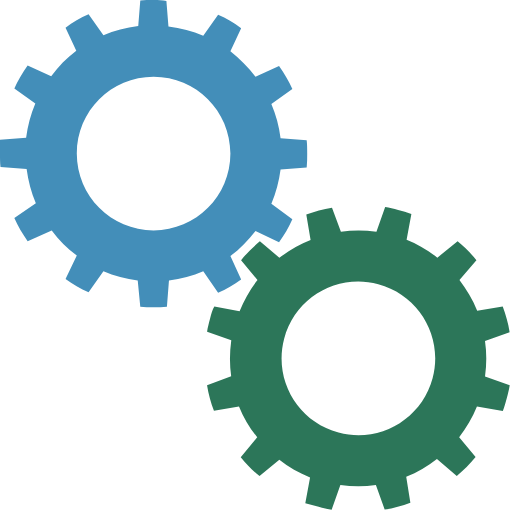
t = 0.00 s
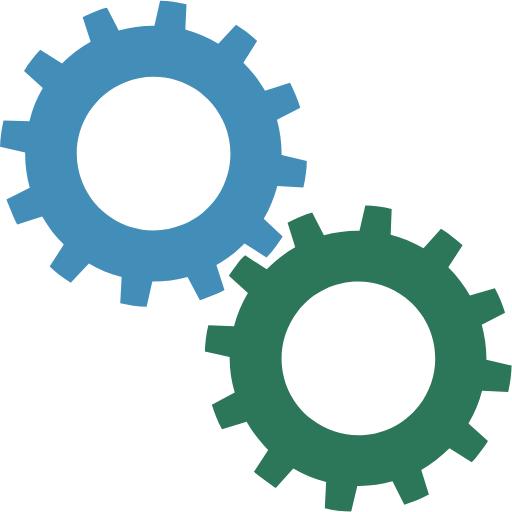
t = 0.20 s
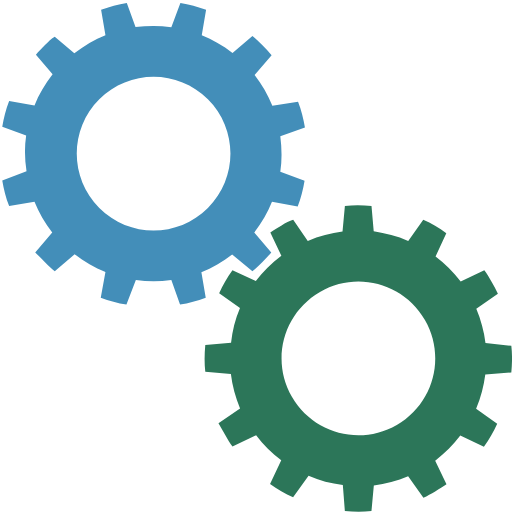
t = 0.40 s
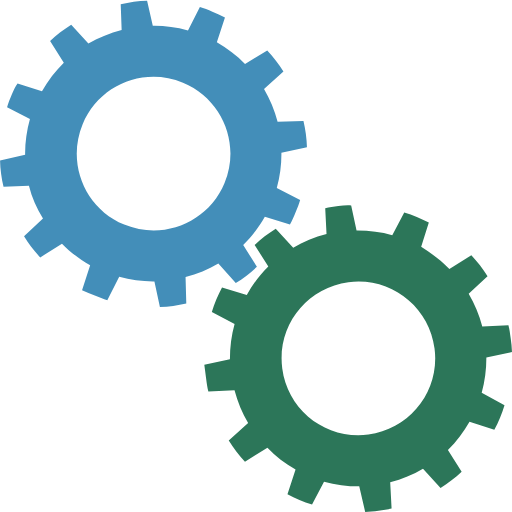
t = 0.60 s

The animated SVG that drew these frames (rendered in a browser with its animation timeline set to each time). Animation: 2 SMIL elements (animateTransform=2); one cycle of 0.80 s, repeats indefinitely.

<?xml version="1.0" encoding="utf-8"?><svg width='140px' height='140px' xmlns="http://www.w3.org/2000/svg" viewBox="0 0 100 100" preserveAspectRatio="xMidYMid" class="uil-gears"><rect x="0" y="0" width="100" height="100" fill="none" class="bk"></rect><g transform="translate(-20,-20)"><path d="M79.9,52.6C80,51.8,80,50.9,80,50s0-1.8-0.1-2.6l-5.1-0.4c-0.3-2.4-0.9-4.6-1.8-6.7l4.2-2.9c-0.7-1.6-1.6-3.1-2.6-4.5 L70,35c-1.4-1.9-3.1-3.5-4.9-4.9l2.2-4.6c-1.4-1-2.9-1.9-4.5-2.6L59.8,27c-2.1-0.9-4.4-1.5-6.7-1.8l-0.4-5.1C51.8,20,50.9,20,50,20 s-1.8,0-2.6,0.1l-0.4,5.1c-2.4,0.3-4.6,0.9-6.7,1.8l-2.9-4.1c-1.6,0.7-3.1,1.6-4.5,2.6l2.1,4.6c-1.9,1.4-3.5,3.1-5,4.9l-4.5-2.1 c-1,1.4-1.9,2.9-2.6,4.5l4.1,2.9c-0.9,2.1-1.5,4.4-1.8,6.8l-5,0.4C20,48.2,20,49.1,20,50s0,1.8,0.1,2.6l5,0.4 c0.3,2.4,0.9,4.7,1.8,6.8l-4.1,2.9c0.7,1.6,1.6,3.1,2.6,4.5l4.5-2.1c1.4,1.9,3.1,3.5,5,4.9l-2.1,4.6c1.4,1,2.9,1.9,4.5,2.6l2.9-4.1 c2.1,0.9,4.4,1.5,6.7,1.8l0.4,5.1C48.2,80,49.1,80,50,80s1.8,0,2.6-0.1l0.4-5.1c2.3-0.3,4.6-0.9,6.7-1.8l2.9,4.2 c1.6-0.7,3.1-1.6,4.5-2.6L65,69.9c1.9-1.4,3.5-3,4.9-4.9l4.6,2.2c1-1.4,1.9-2.9,2.6-4.5L73,59.8c0.9-2.1,1.5-4.4,1.8-6.7L79.9,52.6 z M50,65c-8.3,0-15-6.7-15-15c0-8.3,6.7-15,15-15s15,6.7,15,15C65,58.3,58.3,65,50,65z" fill="#438EB9"><animateTransform attributeName="transform" type="rotate" from="90 50 50" to="0 50 50" dur="0.8s" repeatCount="indefinite"></animateTransform></path></g><g transform="translate(20,20) rotate(15 50 50)"><path d="M79.9,52.6C80,51.8,80,50.9,80,50s0-1.8-0.1-2.6l-5.1-0.4c-0.3-2.4-0.9-4.6-1.8-6.7l4.2-2.9c-0.7-1.6-1.6-3.1-2.6-4.5 L70,35c-1.4-1.9-3.1-3.5-4.9-4.9l2.2-4.6c-1.4-1-2.9-1.9-4.5-2.6L59.8,27c-2.1-0.9-4.4-1.5-6.7-1.8l-0.4-5.1C51.8,20,50.9,20,50,20 s-1.8,0-2.6,0.1l-0.4,5.1c-2.4,0.3-4.6,0.9-6.7,1.8l-2.9-4.1c-1.6,0.7-3.1,1.6-4.5,2.6l2.1,4.6c-1.9,1.4-3.5,3.1-5,4.9l-4.5-2.1 c-1,1.4-1.9,2.9-2.6,4.5l4.1,2.9c-0.9,2.1-1.5,4.4-1.8,6.8l-5,0.4C20,48.2,20,49.1,20,50s0,1.8,0.1,2.6l5,0.4 c0.3,2.4,0.9,4.7,1.8,6.8l-4.1,2.9c0.7,1.6,1.6,3.1,2.6,4.5l4.5-2.1c1.4,1.9,3.1,3.5,5,4.9l-2.1,4.6c1.4,1,2.9,1.9,4.5,2.6l2.9-4.1 c2.1,0.9,4.4,1.5,6.7,1.8l0.4,5.1C48.2,80,49.1,80,50,80s1.8,0,2.6-0.1l0.4-5.1c2.3-0.3,4.6-0.9,6.7-1.8l2.9,4.2 c1.6-0.7,3.1-1.6,4.5-2.6L65,69.9c1.9-1.4,3.5-3,4.9-4.9l4.6,2.2c1-1.4,1.9-2.9,2.6-4.5L73,59.8c0.9-2.1,1.5-4.4,1.8-6.7L79.9,52.6 z M50,65c-8.3,0-15-6.7-15-15c0-8.3,6.7-15,15-15s15,6.7,15,15C65,58.3,58.3,65,50,65z" fill="#2C7659"><animateTransform attributeName="transform" type="rotate" from="0 50 50" to="90 50 50" dur="0.8s" repeatCount="indefinite"></animateTransform></path></g></svg>